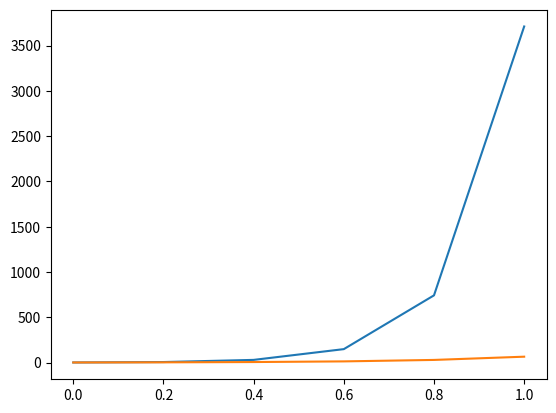

This figure's Python source:
# -*- coding: utf-8 -*-
"""
Created on Wed Apr 15 13:21:17 2020

[redacted]
"""
import numpy as np
import matplotlib.pyplot as plt
import pandas as pd

xi=0
xf=1
y0=1

h=0.2

x=np.linspace(xi,xf,int((xf-xi)/h)+1)
#x=np.append(x,xf+h)

y=np.zeros([len(x)])
sol=np.zeros([len(x)])

y[0]=y0
sol[0]=y0
for i in range(len(x)-1):
    y[i+1]=(y[i]+(1-x[i+1])*h)/(1-4*h)
    sol[i+1]=(4*x[i+1]-3+19*np.exp(4*x[i+1]))/16


df=pd.DataFrame({'x':x,'y':y,'sol':sol,'dif':y-sol})
print(df)

plt.plot(x,y),plt.plot(x,sol)
